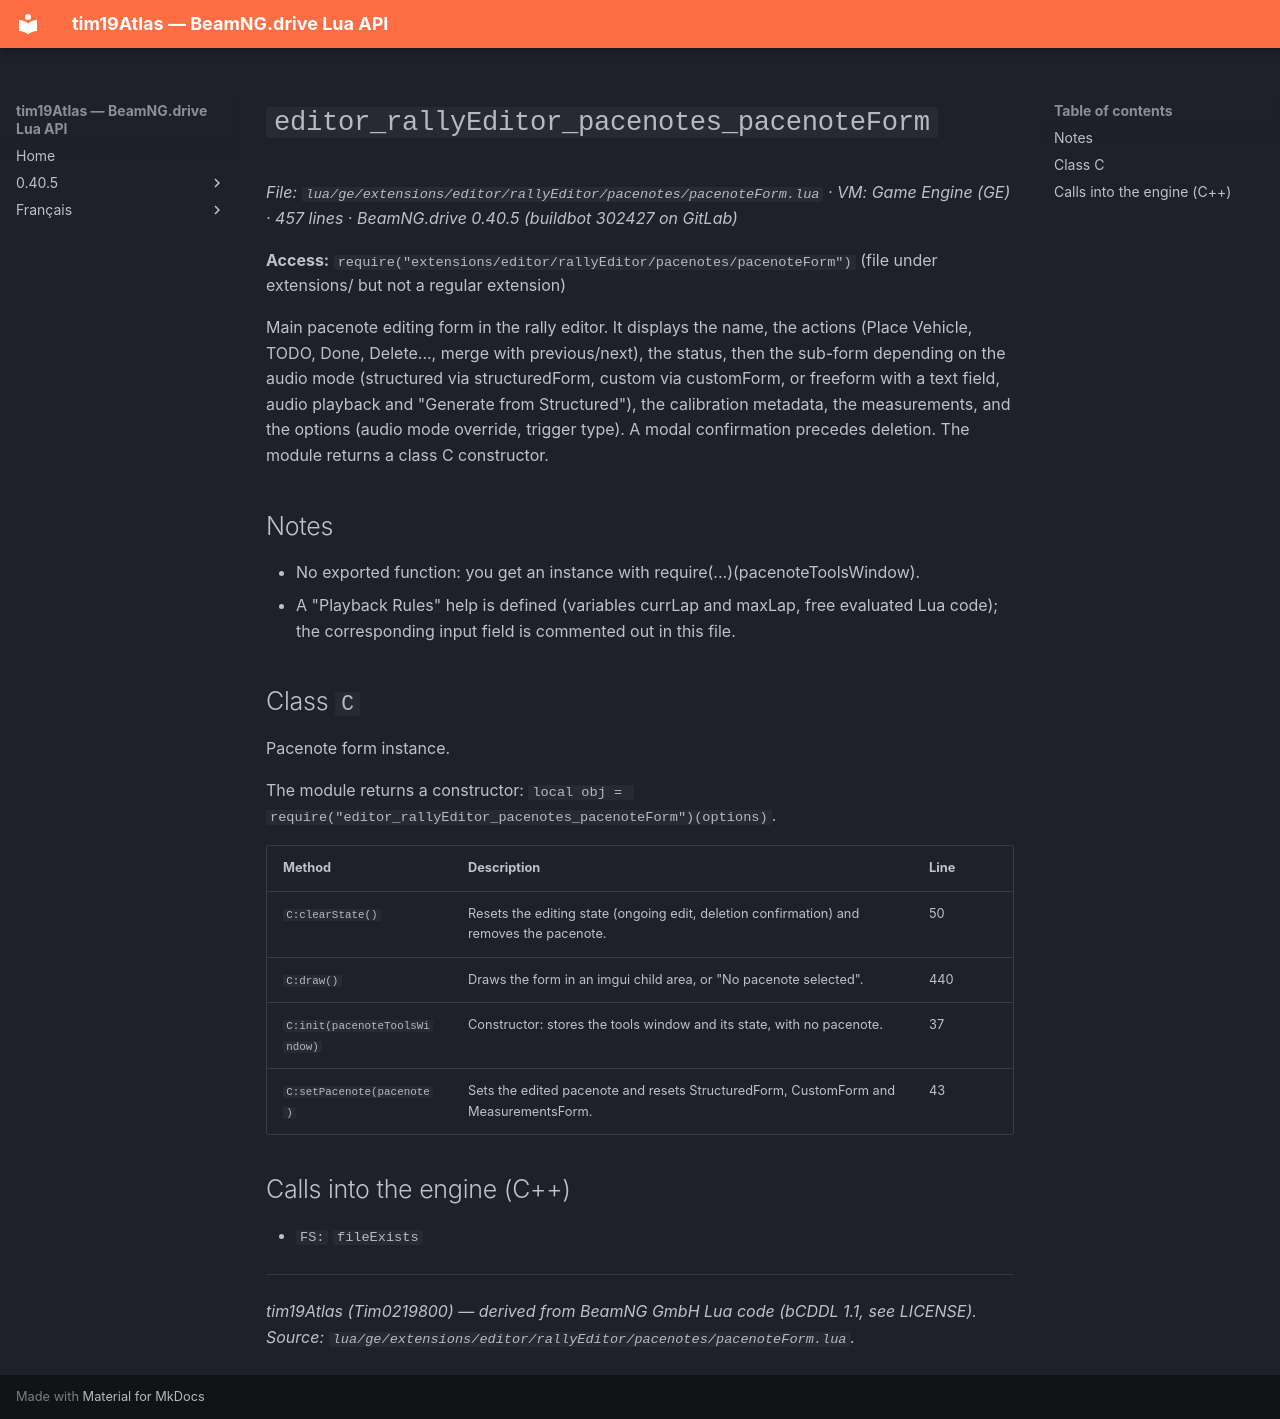

repository: Tim0219800/beamng-lua-atlas · page: 0.40.5/ge/extensions/editor/rallyEditor/pacenotes/pacenoteForm.html · generator: mkdocs

# `editor_rallyEditor_pacenotes_pacenoteForm`

*File: `lua/ge/extensions/editor/rallyEditor/pacenotes/pacenoteForm.lua` · VM: Game Engine (GE) · 457 lines · BeamNG.drive 0.40.5 (buildbot 302427 on GitLab)*

**Access:** `require("extensions/editor/rallyEditor/pacenotes/pacenoteForm")` (file under extensions/ but not a regular extension)

Main pacenote editing form in the rally editor. It displays the name, the actions (Place Vehicle, TODO, Done, Delete..., merge with previous/next), the status, then the sub-form depending on the audio mode (structured via structuredForm, custom via customForm, or freeform with a text field, audio playback and "Generate from Structured"), the calibration metadata, the measurements, and the options (audio mode override, trigger type). A modal confirmation precedes deletion. The module returns a class C constructor.

## Notes

- No exported function: you get an instance with require(...)(pacenoteToolsWindow).
- A "Playback Rules" help is defined (variables currLap and maxLap, free evaluated Lua code); the corresponding input field is commented out in this file.

## Class `C`

Pacenote form instance.

The module returns a constructor: `local obj = require("editor_rallyEditor_pacenotes_pacenoteForm")(options)`.

| Method | Description | Line |
|---|---|---|
| `C:clearState()` | Resets the editing state (ongoing edit, deletion confirmation) and removes the pacenote. | 50 |
| `C:draw()` | Draws the form in an imgui child area, or "No pacenote selected". | 440 |
| `C:init(pacenoteToolsWindow)` | Constructor: stores the tools window and its state, with no pacenote. | 37 |
| `C:setPacenote(pacenote)` | Sets the edited pacenote and resets StructuredForm, CustomForm and MeasurementsForm. | 43 |

## Calls into the engine (C++)

- `FS:` `fileExists`

---
*tim19Atlas (Tim0219800) — derived from BeamNG GmbH Lua code (bCDDL 1.1, see LICENSE). Source: `lua/ge/extensions/editor/rallyEditor/pacenotes/pacenoteForm.lua`.*
